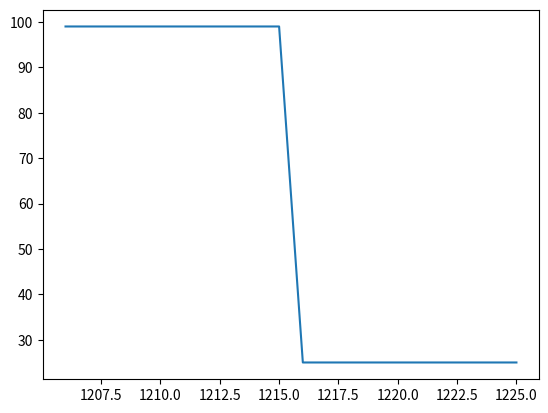

The script that saved this image:
import numpy as np
import matplotlib.pyplot as plt

class FakeSpectrum(object):

    def __init__(self,nuIndex=0, lowerLambda=100,upperLambda=30000,
                 normalisationMag=25,activateIGM=True,activateLya=True):
        """
        Instance with attributes wavelength & flux
        """
        self.cSpeed = 3.0E+8
        self.normalisationWavelength = 25000.0 #2.5microns

        self.nuIndex = nuIndex
        self.nuNorm = self.setNuNorm(normalisationMag)

        self.lambdaIndex = nuIndex-2.0
        self.lambdaNorm = self.setLambdaNorm(normalisationMag)

        self.wavelength = np.arange(lowerLambda,upperLambda,1)
        self.frequency = self.fluxdensityUnitSwap(self.wavelength)

        self.f_flux = self.spectrumNuModel(self.frequency,self.nuIndex)
        self.w_flux = self.spectrumLambdaModel(self.wavelength,
                                               self.lambdaIndex)

        if activateIGM:
            self.IGM_absorption()
        if activateLya:
            self.implementDiracLya()    

    ### Testing Region  ->  Implementing fake emission line
    ########################################################################
    @staticmethod
    def gaussianFunc(A,sigma,mu,x):
        #A=norm constant, sigma&mu of gaussian evaluated @ x
        norm = A / ( (2.0*np.pi)**(0.5) * sigma )
        exponent = -(x-mu)**(2.0) / (2.0 * sigma**2.0 )
        return norm*np.exp(exponent)
    
    def equivalentWidthIntegral(self):
        lineWidth = 2.0 #sigma of Gaussian in Angstroms
        lineCenter = 1215.7 #wavelength of Lya emission line
        integLimits = (lineCenter-5.*lineWidth,lineCenter+5.*lineWidth)
        lineConst = 7.5E-17 #erg/s/cm2/A

        wavelengthBool = ( (self.wavelength > integLimits[0]) & 
                            (self.wavelength < integLimits[1]) )
        wSelection = self.wavelength[wavelengthBool]
        wfSelection = self.w_flux[wavelengthBool]
        print(wSelection)
        print(wfSelection)
        fig,axs = plt.subplots()
        axs.plot(wSelection,self.w_fluxToAB(wfSelection,wSelection))
        plt.show()
        # lineFlux = self.gaussianFunc(lineConst,lineWidth,lineCenter, wSelection)
        # equivalentWidth = np.sum( (lineFlux-wfSelection)/wfSelection )
        # print(equivalentWidth)

    def implementDiracLya(self):
        idx = np.argmin(np.abs(self.wavelength-1215.7))
        equivalentWidth = 10.0
        A = equivalentWidth * 7.366E-18
        self.w_flux[idx] += A
        self.f_flux[idx] += self.fluxdensityUnitSwap(A,'wavelength',1216.0)  
    ########################################################################


    def IGM_absorption(self):
        #Flux should be set to 0 at lambda<1.216um or freq>2.4653985e+14Hz
        IGM_bool = (self.wavelength<1216)
        self.f_flux[IGM_bool] = 9.1201084e-60
        self.w_flux[IGM_bool] = (9.1201082e-50 * self.cSpeed
                                /self.wavelength[IGM_bool]**2.0)

    def setLambdaNorm(self,normalisationMag):
        w_flux = self.fluxdensityUnitSwap( self.ABTof_flux(normalisationMag),
                                    'frequency', self.normalisationWavelength )
        return w_flux / self.normalisationWavelength**self.lambdaIndex

    def setNuNorm(self,normalisationMag): #3.6307805E-30
        self.normalisationNu = 1E10*self.cSpeed/self.normalisationWavelength
        return (self.ABTof_flux(normalisationMag)
                / self.normalisationNu**self.nuIndex )

    def fluxdensityUnitSwap(self,fluxdensity,currentUnit='wavelength',
                            wavelength=None):
        """
        Converts from F_lam [erg/s/cm2/A] <-> F_nu [erg/s/cm2/Hz]
        """
        if wavelength is None:
            wavelength = self.wavelength

        if currentUnit == 'wavelength':  #fv=3.34x10^-19 * l**2 * fl
            return fluxdensity * wavelength**2.0 * 1.0E-10 / self.cSpeed
        elif currentUnit == 'frequency': #fl=3x10^18 * fv / l**2
            return fluxdensity * 1.0E+10 * self.cSpeed / wavelength**2.0

    def spectrumNuModel(self,frequency,nuIndex):
        """
        Spectrum modelled as fv=a*frequency**nuIndex
        """
        return self.nuNorm*frequency**nuIndex

    def spectrumLambdaModel(self,wavelength,lambdaIndex):
        """
        Spectrum modelled as fl=b*wavelength**alpha, where alpha=nuIndex-2
        """
        return self.lambdaNorm*wavelength**lambdaIndex

    def f_fluxToAB(self,f_flux):
        return -2.5*np.log10(f_flux)-48.6
    
    def w_fluxToAB(self,w_flux,wavelength=None):
        if wavelength is None:
            return -2.5*np.log10(self.fluxdensityUnitSwap(w_flux))-48.6
        else:
            return -2.5*np.log10(self.fluxdensityUnitSwap(w_flux,'wavelength',
                                wavelength) )-48.6

    def ABTof_flux(self,mag):
        return 10.0**(-(mag+48.6)/2.5)

    def showSpectrum(self):
        _,axs = plt.subplots()
        axs.plot(self.wavelength/1E4,self.f_fluxToAB(self.f_flux))
        axs.set_xlabel(r'$\lambda/\mu$m')
        axs.set_ylabel(r'$m_{AB}$')
        axs.set_xlim(xmin=0.,xmax=3.0)
        axs.set_ylim(ymax=30,ymin=22)
        axs.invert_yaxis()
        plt.show()

def main():
    nuIndex = 0.0
    sed = FakeSpectrum(0,100,30000,25,True,False)
    sed.equivalentWidthIntegral()
    # sed.showSpectrum()
    

if __name__ == '__main__':
    main()
